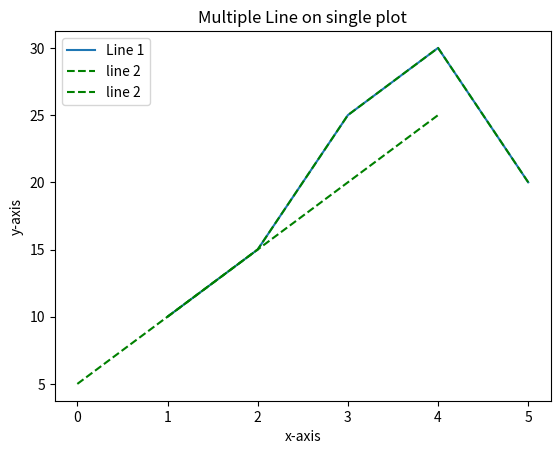

Python code for this plot:
import matplotlib.pyplot as plt 

x=[1,2,3,4,5]
y=[10,15,25,30,20]
y2 = [5,10,15,20,25]

plt.plot(x,y, label='Line 1')
plt.plot(x,y,y2 , linestyle='--' , color='green' , label='line 2')
plt.xlabel('x-axis' )
plt.ylabel('y-axis') 
plt.title('Multiple Line on single plot') 
plt.legend()
plt.show()